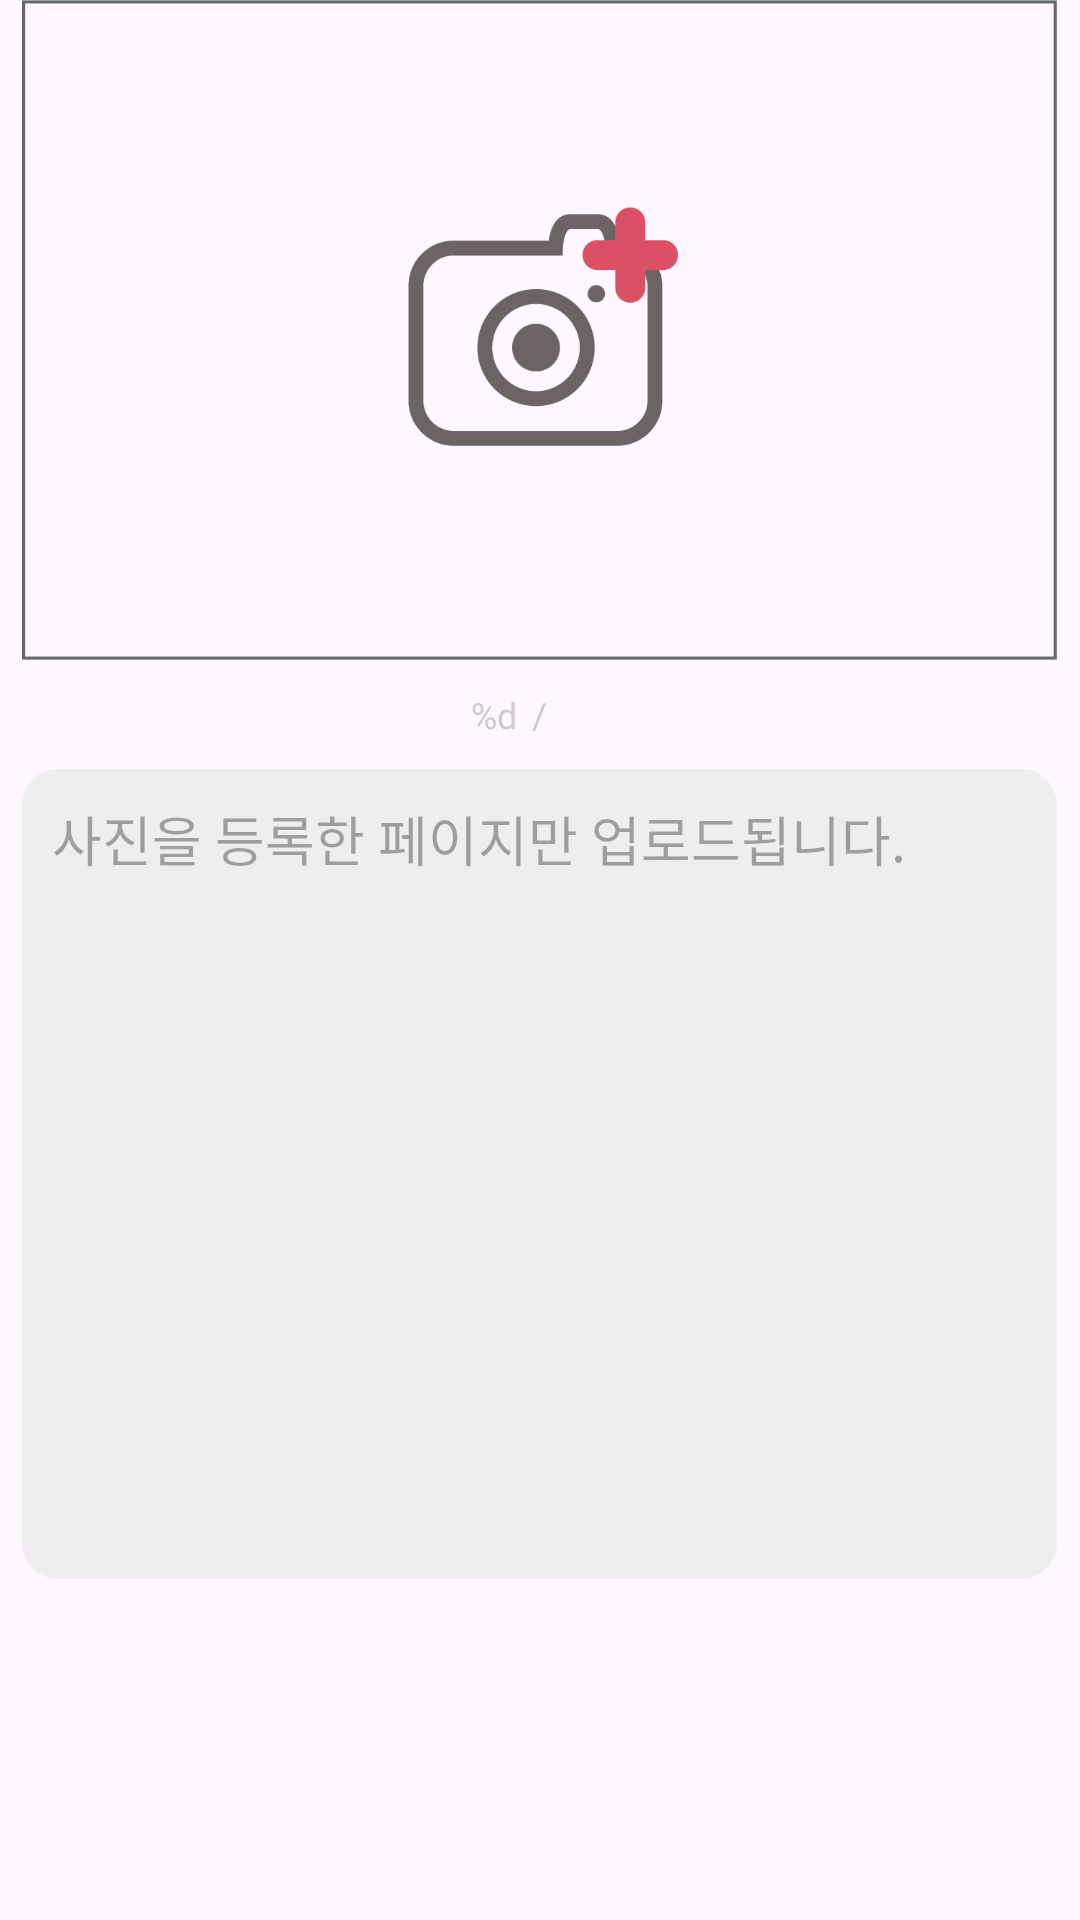

This screen was rendered from an Android layout file. Write that file and the resources it references.
<!-- AndroidManifest.xml: application theme Theme.JforMe -->
<!-- res/layout/fragment_community_write.xml -->
<?xml version="1.0" encoding="utf-8"?>
<layout>
    <data>
        <variable
            name="communityViewModel"
            type="com.dodoojuice.jforme.community.CommunityWriteViewModel" />
    </data>
    <RelativeLayout xmlns:android="http://schemas.android.com/apk/res/android"
        xmlns:tools="http://schemas.android.com/tools"
        android:layout_width="wrap_content"
        android:layout_height="wrap_content"
        tools:context=".community.CommunityWriteFragment">

        <ImageView
            android:id="@+id/photo_view"
            android:layout_width="345dp"
            android:layout_height="220dp"
            android:layout_centerHorizontal="true"
            android:background="@drawable/picture"/>



        <TextView
            android:id="@+id/CountView1"
            android:layout_width="wrap_content"
            android:layout_height="wrap_content"
            android:layout_below="@+id/photo_view"
            android:layout_toStartOf="@id/slash_view"
            android:layout_marginEnd="5dp"
            android:layout_marginTop="10dp"
            android:fontFamily="@font/font_p"
            android:text="%d"
            android:textColor="@color/gray"
            android:textSize="12sp" />
        <TextView
            android:id="@+id/slash_view"
            android:layout_width="wrap_content"
            android:layout_height="wrap_content"
            android:layout_centerHorizontal="true"
            android:layout_below="@id/photo_view"
            android:layout_marginTop="10dp"
            android:text="/"
            android:textColor="@color/gray"
            android:fontFamily="@font/font_p"
            android:textSize="12sp"/>
        <TextView
            android:id="@+id/CountView2"
            android:layout_width="wrap_content"
            android:layout_height="wrap_content"
            android:layout_toEndOf="@+id/slash_view"
            android:layout_below="@id/photo_view"
            android:layout_marginTop="10dp"
            android:layout_marginStart="5dp"
            android:text="@{String.valueOf(communityViewModel.currentSize)}"
            android:textColor="@color/gray"
            android:fontFamily="@font/font_p"
            android:textSize="12sp"/>

        <EditText
            android:id="@+id/mtv"
            android:layout_width="345dp"
            android:layout_height="270dp"
            android:layout_centerHorizontal="true"
            android:layout_below="@id/CountView1"
            android:layout_marginTop="10dp"
            android:background="@drawable/bigstraight"
            android:hint="사진을 등록한 페이지만 업로드됩니다."
            android:padding="10dp"
            android:gravity="top"
            android:maxLength="300"/>


    </RelativeLayout>
</layout>
<!-- resources referenced by this layout -->
<resources>
  <color name="gray">#CCCCCC</color>
  <!-- drawable bigstraight (drawable) -->
  <?xml version="1.0" encoding="utf-8"?>
  <layer-list xmlns:android="http://schemas.android.com/apk/res/android">
      <item>
          <shape android:shape="rectangle">
              <solid android:color="@color/wg" />
              <corners
                  android:bottomLeftRadius="12dp"
                  android:bottomRightRadius="12dp"
                  android:topLeftRadius="12dp"
                  android:topRightRadius="12dp" />
          </shape>
  
      </item>
  </layer-list>
  <!-- drawable picture: png bitmap (drawable, 16894 bytes) -->
  <style name="Theme.JforMe" parent="Base.Theme.JforMe" />
  <color name="wg">#EEEEEE</color>
  <style name="Base.Theme.JforMe" parent="Theme.Material3.DayNight.NoActionBar">
          
          
          <item name="colorPrimary">#db5065</item>
      </style>
</resources>
